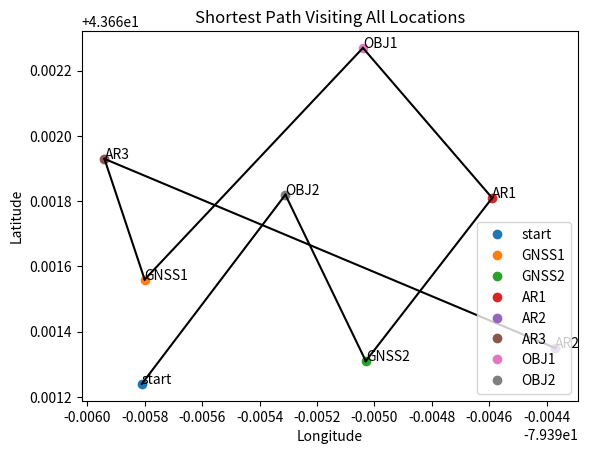

The matplotlib source for this figure:
import math
from collections import deque
import matplotlib.pyplot as plt

def get_loc_name(locations):
    locName = []
    for location in locations.keys():
        locName.append(location)
    return locName

# Calculate the distance between two points using the Haversine formula
def calculate_distance(point1: tuple, point2: tuple) -> float:
    lat1, lon1 = point1
    lat2, lon2 = point2

    # Convert latitude and longitude from degrees to radians
    lat1, lon1, lat2, lon2 = map(math.radians, [lat1, lon1, lat2, lon2])

    # Haversine formula
    dlat = lat2 - lat1
    dlon = lon2 - lon1
    a = math.sin(dlat / 2)**2 + math.cos(lat1) * math.cos(lat2) * math.sin(dlon / 2)**2
    c = 2 * math.atan2(math.sqrt(a), math.sqrt(1 - a))

    # Radius of Earth in kilometers
    r = 6371.0
    return r * c
def calculate_distance_cart(point1: tuple, point2: tuple) -> float:
    dist = math.sqrt((point1[0]-point2[0])**2 + (point1[1]-point2[1])**2)
    return dist
# Calculate the weight of traveling to a location
# 0-1 scale, GNSS -> 1, 1
# AR --> 0.8 for without obstacles, 0.5 for obstacles
def calculate_location_weight(current: str, loc: str, locName: list, locations: dict, visited: set) -> float: #init: {"GNSS1": 0.5, "GNSS2": 0.5, "AR1": 0.8, "AR2": 0.8, "AR3": 1,  "OBJ1": 0.8, "OBJ2": 1}
    difficulty = {"GNSS1": 1, "GNSS2": 1, "AR1": 1, "AR2": 1, "AR3": 1,  "OBJ1": 1, "OBJ2": 1}

    distance = calculate_distance_cart(locations[current], locations[loc]) #/2 (for scaling actual locations)
    proximity_weight = sum(calculate_distance_cart(locations[loc], locations[other]) for other in locName if other != loc and other not in visited) #/8.5 (worst case scenario - assuming all the points are on the opposite end)(open for change, for scaling actual locations)
    
    # Use the correct key for difficulty
    
    return (distance + proximity_weight) * difficulty[loc] #instead of loc_type

# Function to find the shortest path using a weighted nearest-neighbor heuristic
def find_shortest_path(start: str, locations: dict):
    visited = set()
    current = start
    visited.add(current)
    path = [current]
    total_distance = 0
    
    #initialize locName list
    locName = list(locations.keys())
    remaining = locations.copy()

    # Checking to see if rover traveled to all locations
    while len(visited) < len(locName):
        nearest = None
        min_weight = float('inf')

        for loc in locName:
            if loc not in visited:
                # Calculate the weight for traveling to this location
                weight = calculate_location_weight(current, loc, locName, locations, visited)
                if weight < min_weight:
                    nearest = loc
                    min_weight = weight

        if nearest != None:
            print(f"Weight for {nearest} is {min_weight}")
            visited.add(nearest)
            path.append(nearest)
            remaining.pop(nearest)
            total_distance += calculate_distance_cart(locations[current], locations[nearest])
            current = nearest

    return path, total_distance

#graphing the locations
def plot_locations(path, locations):
    fig, ax = plt.subplots()
    
    for loc in locations:
        ax.plot(locations[loc][1], locations[loc][0], 'o', label=loc)
        ax.text(locations[loc][1], locations[loc][0], loc)

    for i in range(len(path) - 1):
        start_loc = locations[path[i]]
        end_loc = locations[path[i + 1]]
        ax.plot([start_loc[1], end_loc[1]], [start_loc[0], end_loc[0]], 'k-')

    plt.xlabel('Longitude')
    plt.ylabel('Latitude')
    plt.title('Shortest Path Visiting All Locations')
    plt.legend()
    plt.show()

def OPmain(start, locations):
    # Start the pathfinding from a specific location of choice based on the dictionary

    path, total_distance = find_shortest_path(start, locations)
    print(path)
    
    #print("Shortest path visiting all locations:")
    #print(" -> ".join(path))
    #print(f"Total distance: {total_distance:.2f} km")
    plot_locations(path, locations)
    
    path.remove('start')

    return path

#OPmain()

if __name__ == "__main__":
    locations = {
    "start": (43.66124, -79.39581), # Toronto
    "GNSS1": (43.66156, -79.3958),   # Statue of Liberty
    "GNSS2": (43.66131, -79.39503),     # Eiffel Tower
    "AR1": (43.66181, -79.39459),    # Sydney Opera House
    "AR2": (43.66135, -79.39437),     # Great Wall of China (Mutianyu)
    "AR3": (43.66193, -79.39594),    # Christ the Redeemer
    "OBJ1": (43.66227, -79.39504),     # Taj Mahal
    "OBJ2": (43.66182, -79.39531)    # Colosseum
    }
    OPmain("start", locations)